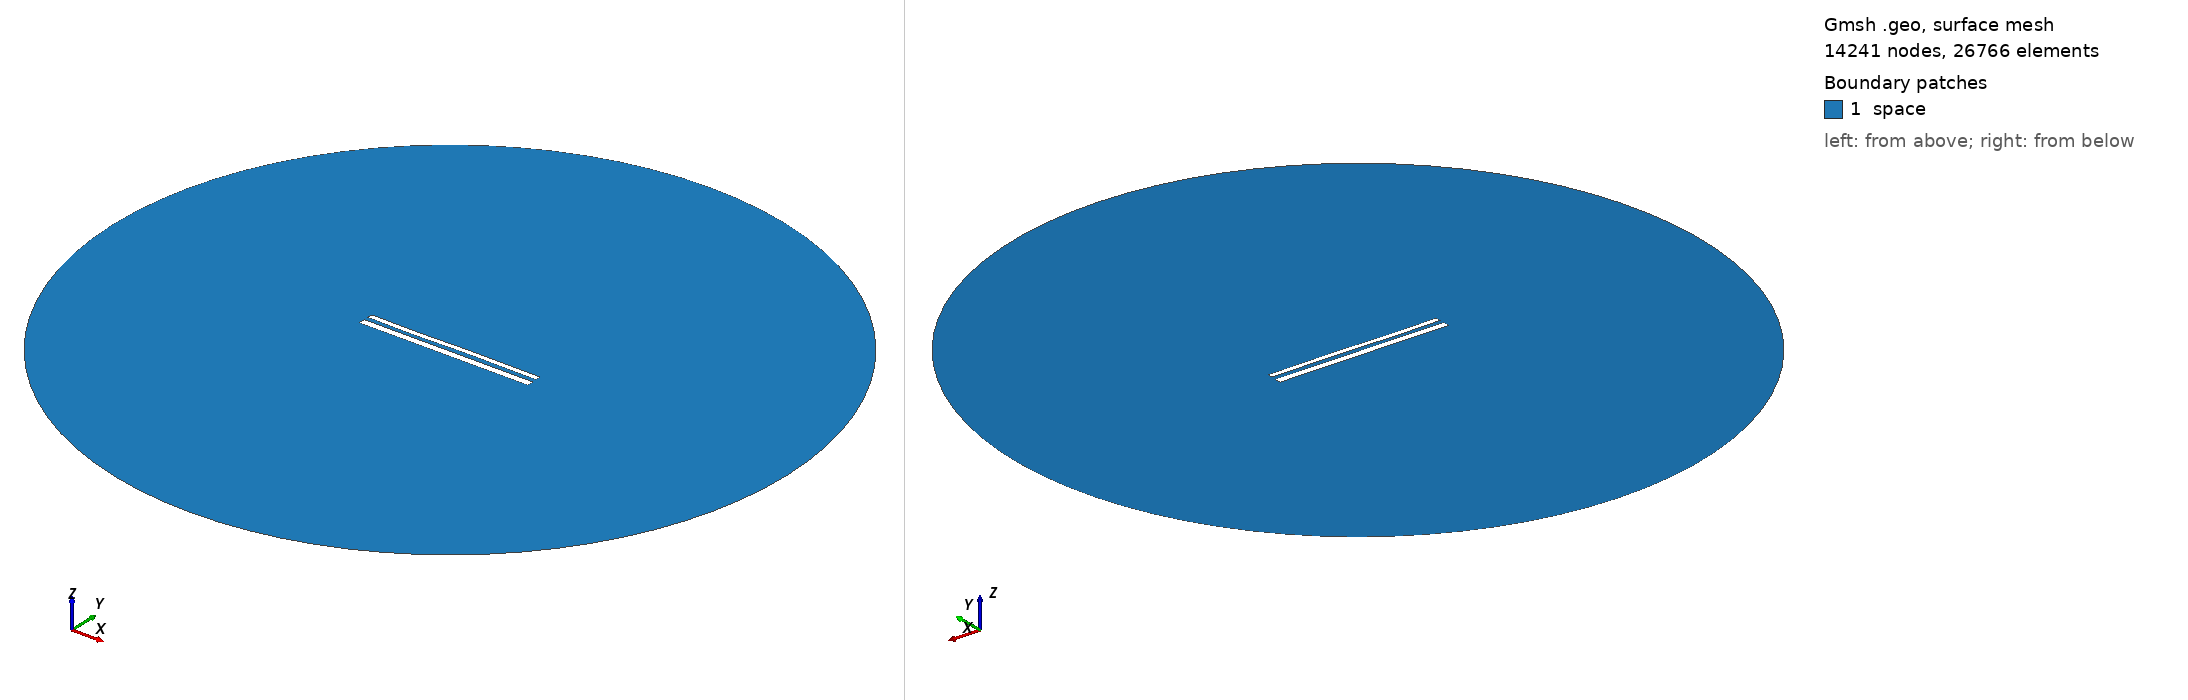

Gmsh geometry script, surface-meshed: 14241 nodes, 26766 surface elements. Boundary patches (legend numbers): 1 space. Left view from above one corner, right view from below the opposite corner. Legend entries are the model's physical surfaces. The drawing asked Gmsh for element sizes between 1% and 20% of the model's largest extent; the script's own settings can give other sizes.

=== 12302.geo (drawn) ===
//---------------------------------------
// Geometry kernel
//---------------------------------------

SetFactory("OpenCASCADE");



//---------------------------------------
// Parameters of the geometry
//---------------------------------------

// Overetch of the upper plate
overetch = 0.375;

// Distance between the plates
distance = 2.5;

// Discretization over the x axis (for the deformation)
nx = 50; 

// Length of the plate
L = 100 - overetch; 

// Number of modes
n = 4; 

// 1st mode coefficient
coeff(1) = 0.07499999999999998;
beta(1) = 0.596864 * 3.1415926535 / L;

// 2nd mode coefficient
coeff(2) = 0.0;
beta(2) = 1.49418 * 3.1415926535 / L;

// 3rd mode coefficient
coeff(3) = -0.15;
beta(3) = 2.50025 * 3.1415926535 / L;

// 4th mode coefficient
coeff(4) = -0.075;
beta(4) = 3.49999 * 3.1415926535 / L;



//---------------------------------------
// Upper plate (deformed rectangle)
//---------------------------------------

// Coordiantes of the upper plate
xmin = -50;
xmax = 50 - overetch;

// Height of the upper plate
yheight = 4 - 2 * overetch;

// Indexes of the points
UpperID[] = {};
LowerID[] = {};
LeftID[] = {};
RightID[] = {};

// Point index
p = 1;

// Horizontal edges
For i In {1:nx}
    x = xmin + (i-1)*(xmax - xmin)/(nx-1);

    y_bottom = distance / 2 + overetch;
    For j In {1:n}
        C = (Cosh(beta(j)*L) + Cos(beta(j)*L)) / (Sinh(beta(j)*L) + Sin(beta(j)*L));
        y_bottom  = y_bottom + coeff(j) * (Cosh(beta(j)*(x+50)) - Cos(beta(j)*(x+50)) - C * (Sinh(beta(j)*(x+50)) - Sin(beta(j)*(x+50))));
    EndFor

    y_top = y_bottom + yheight;

    Point(p) = {x, y_top, 0, 1.0};
    UpperID[i] = p;
    p = p + 1;

    Point(p) = {x, y_bottom, 0, 1.0};
    LowerID[i] = p;
    p = p + 1;
EndFor

// Create point lists
UpperPts[] = {}; LowerPts[] = {};
For i In {1:nx}
  UpperPts[] += {UpperID[i]};
  LowerPts[] += {LowerID[i]};
EndFor

// Build splines
Spline(1) = {UpperPts[]};
Spline(2) = {LowerPts[]};
Line(3) = {LowerPts[nx-1], UpperPts[nx-1]};
Line(4) = {LowerPts[0], UpperPts[0]};

// Build the plane surface
Curve Loop(1) = {2, 3, -1, -4};
Plane Surface(1) = {1};



//---------------------------------------
// Lower plate (rectangle)
//---------------------------------------

// Vertices
Point(1001) = {-50, -1, 0, 1.0};
Point(1002) = { 50, -1, 0, 1.0};
Point(1003) = { 50,  -5, 0, 1.0};
Point(1004) = {-50,  -5, 0, 1.0};

// Edges
Line(5) = {1001, 1002};
Line(6) = {1002, 1003};
Line(7) = {1003, 1004};
Line(8) = {1004, 1001};

// Plane surface
Line Loop(2) = {5, 6, 7, 8};
Plane Surface(2) = {2}; 



//---------------------------------------
// Outer (fictious) boundary
//---------------------------------------

// Points
Point(1005) = {0, 0, 0};       // Center
Point(1006) = {200, 0, 0};     // Start point
Point(1007) = {0, 200, 0};     // 90 degrees
Point(1008) = {-200, 0, 0};    // 180 degrees
Point(1009) = {0, -200, 0};    // 270 degrees

// Circle arcs (each needs start, center, end)
Circle(9) = {1006, 1005, 1007};
Circle(10) = {1007, 1005, 1008};
Circle(11) = {1008, 1005, 1009};
Circle(12) = {1009, 1005, 1006};

// Plane surface for the entire domain
Curve Loop(3) = {9, 10, 11, 12};
Surface(3) = {3};

// Subtract the plates from the whole domain to obtain the actual domain where we want to solve the equations
BooleanDifference{ Surface{3}; Delete; }{ Surface{1}; Surface{2}; Delete; }




//---------------------------------------
// Transfinite Lines/Curves
//---------------------------------------

// Set the number of points on the boundaries
r = 7;

// Plates
Transfinite Curve {1, 2} = 50*r Using Progression 1;
Transfinite Curve {3, 4} = 2*r Using Progression 1;
Transfinite Line {5, 7} = 50*r Using Progression 1;
Transfinite Line {6, 8} = 2*r Using Progression 1;

// Outer boundary
Transfinite Line {9, 10, 11, 12} = 20 Using Progression 1;



//---------------------------------------
// Physical groups
//---------------------------------------                

// Physical curves (boundaries)
Physical Line("force_segment", 10) = {2};
Physical Line("upper_plate", 11) = {1, 3, 4};
Physical Line("lower_plate", 12) = {5, 6, 7, 8};
Physical Line("boundary", 20) = {9, 10, 11, 12};

// Physical Surfaces
Physical Surface("space", 30) = {3};



//---------------------------------------
// 6. Generate the Mesh
//---------------------------------------

// 2D mesh generation
Mesh 2;
